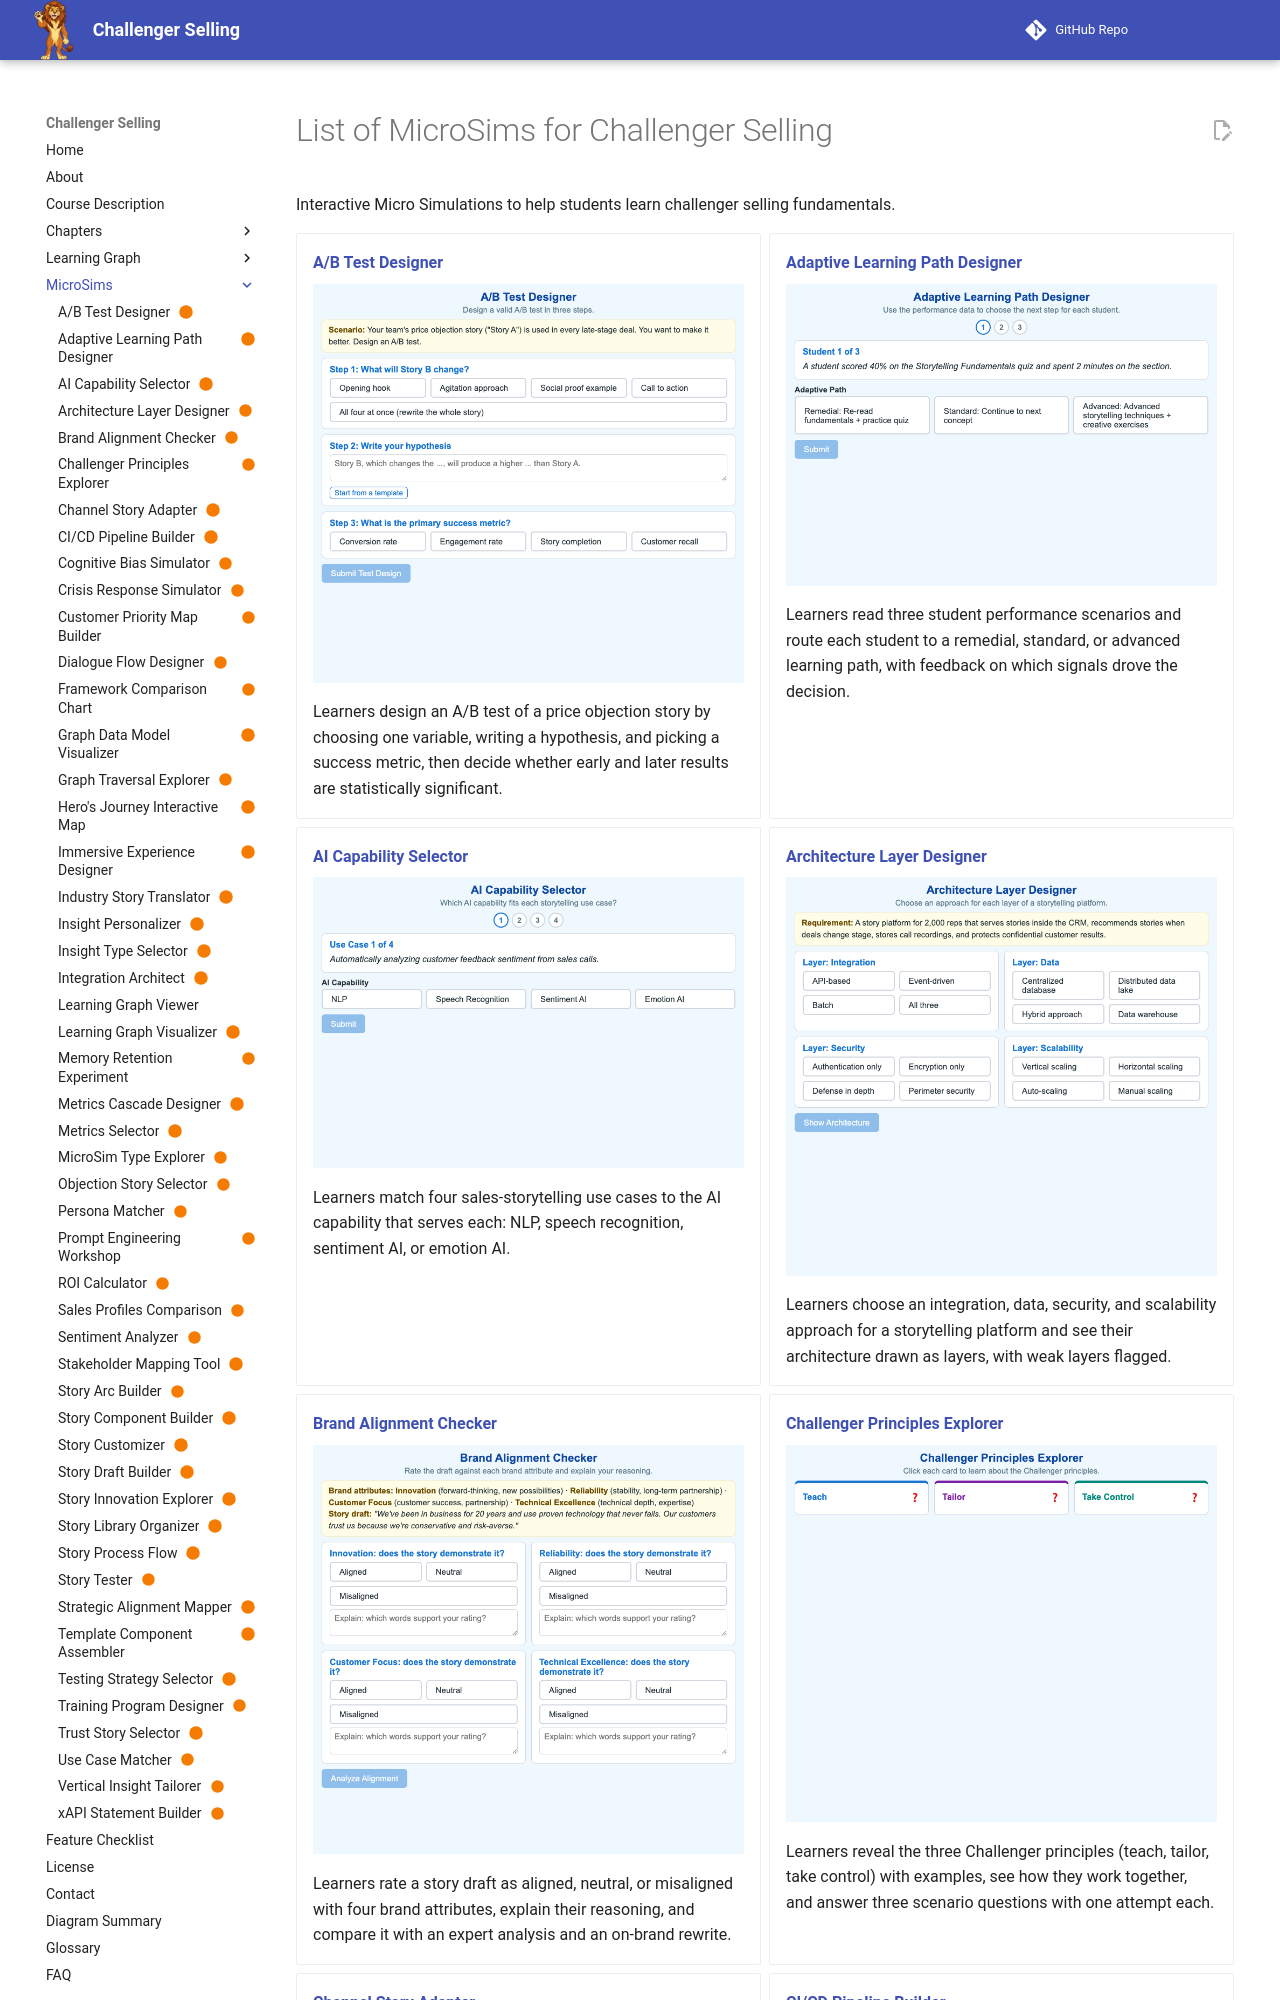

repository: dmccreary/challenger-selling · page: sims/index.html · generator: mkdocs

---
title: "List of MicroSims for Challenger Selling"
description: "A list of all the MicroSims used in the Challenger Selling course"
image: /sims/index-screen-image.png
og:image: /sims/index-screen-image.png
hide:
    toc
---
